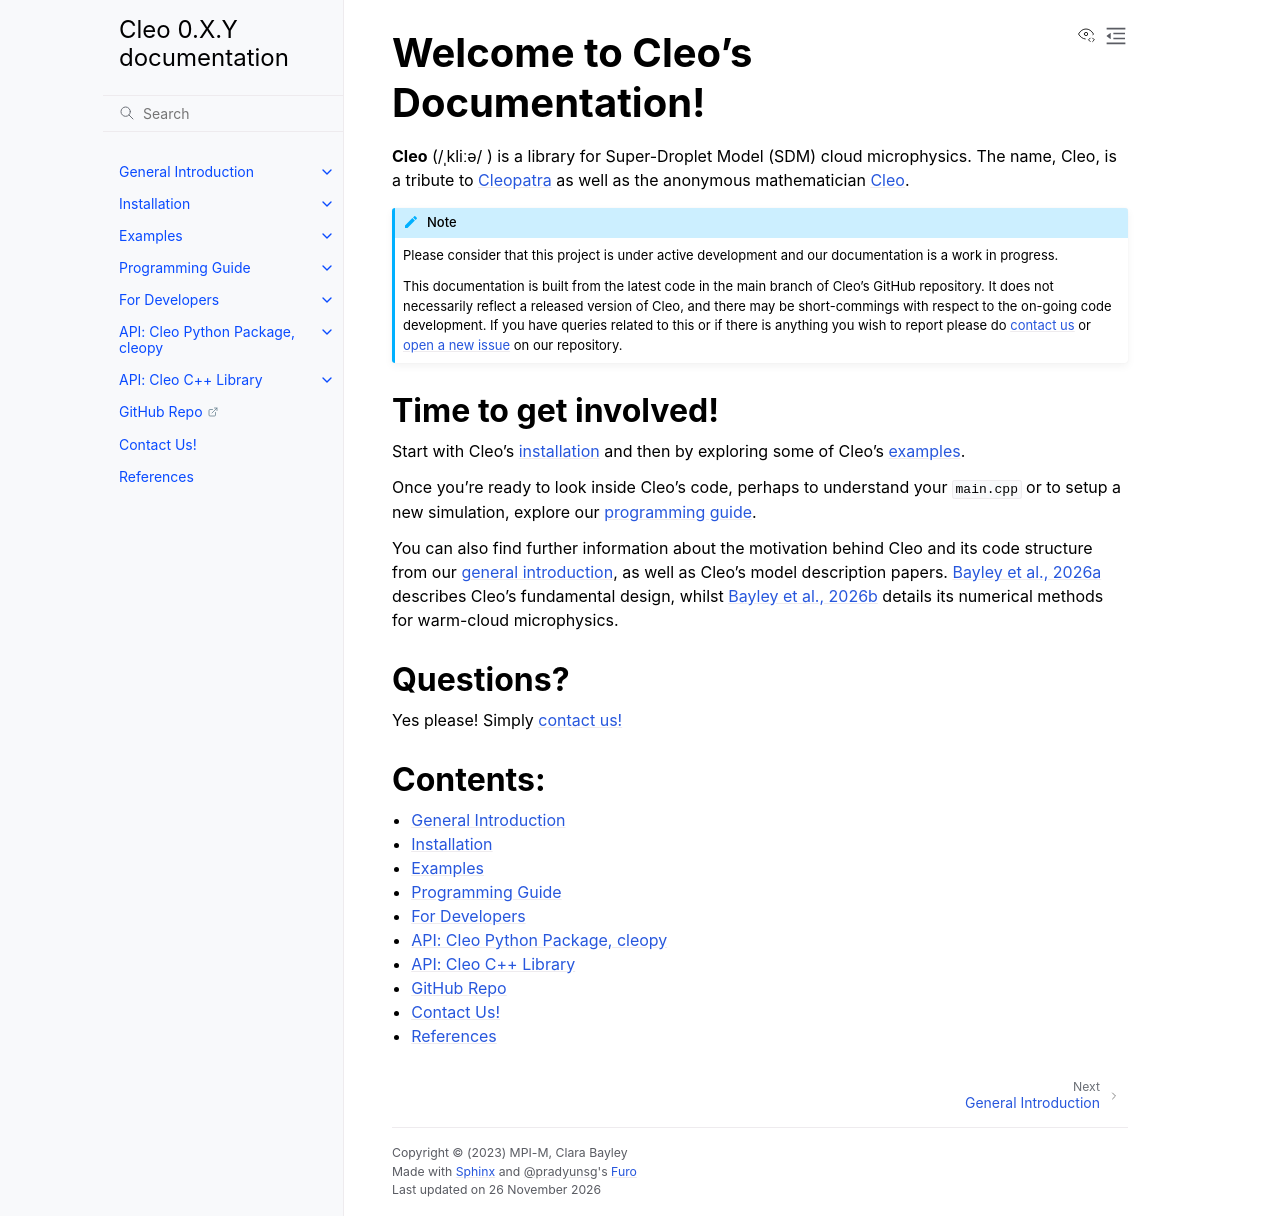

repository: yoctoyotta1024/CLEO · page: index.html · generator: sphinx

Welcome to Cleo's Documentation!
================================

**Cleo** (/ˌkliːə/ ) is a library for Super-Droplet Model (SDM) cloud microphysics. The name, Cleo, is a tribute to
`Cleopatra <https://www.britannica.com/biography/Cleopatra-queen-of-Egypt>`_ as well as the
anonymous mathematician `Cleo <https://en.wikipedia.org/wiki/Cleo_(mathematician)>`_.

.. note::
   Please consider that this project is under active development
   and our documentation is a work in progress.

   This documentation is built from the latest code in the main branch of Cleo's
   GitHub repository. It does not necessarily reflect a released version of Cleo, and there may be
   short-commings with respect to the on-going code development. If you have queries related to
   this or if there is anything you wish to report please do :ref:`contact us <contact>` or
   `open a new issue <https://github.com/yoctoyotta1024/CLEO/issues/new>`_ on our repository.

Time to get involved!
---------------------

Start with Cleo's :doc:`installation<usage/installation/installation>` and then by
exploring some of Cleo's :doc:`examples<usage/examples/examples>`.

Once you're ready to look inside Cleo's code, perhaps to understand your ``main.cpp``
or to setup a new simulation, explore our :doc:`programming guide <prog_guide/prog_guide>`.

You can also find further information about the motivation behind Cleo and its code
structure from our :doc:`general introduction<intro/intro>`, as well as Cleo's model description
papers. `Bayley et al., 2026a <https://gmd.copernicus.org/articles/19/6099/2026/>`_ describes Cleo's
fundamental design, whilst `Bayley et al., 2026b <https://gmd.copernicus.org/articles/19/6121/2026/>`_
details its numerical methods for warm-cloud microphysics.


Questions?
----------
Yes please! Simply :ref:`contact us! <contact>`

Contents:
---------

.. toctree::
   :maxdepth: 1

   intro/intro

   usage/installation/installation
   usage/examples/examples

   prog_guide/prog_guide

   usage/for_develop/for_develop

   cleopy/cleopy
   libs/libs

   GitHub Repo <https://github.com/yoctoyotta1024/CLEO.git>

   contact
   references
